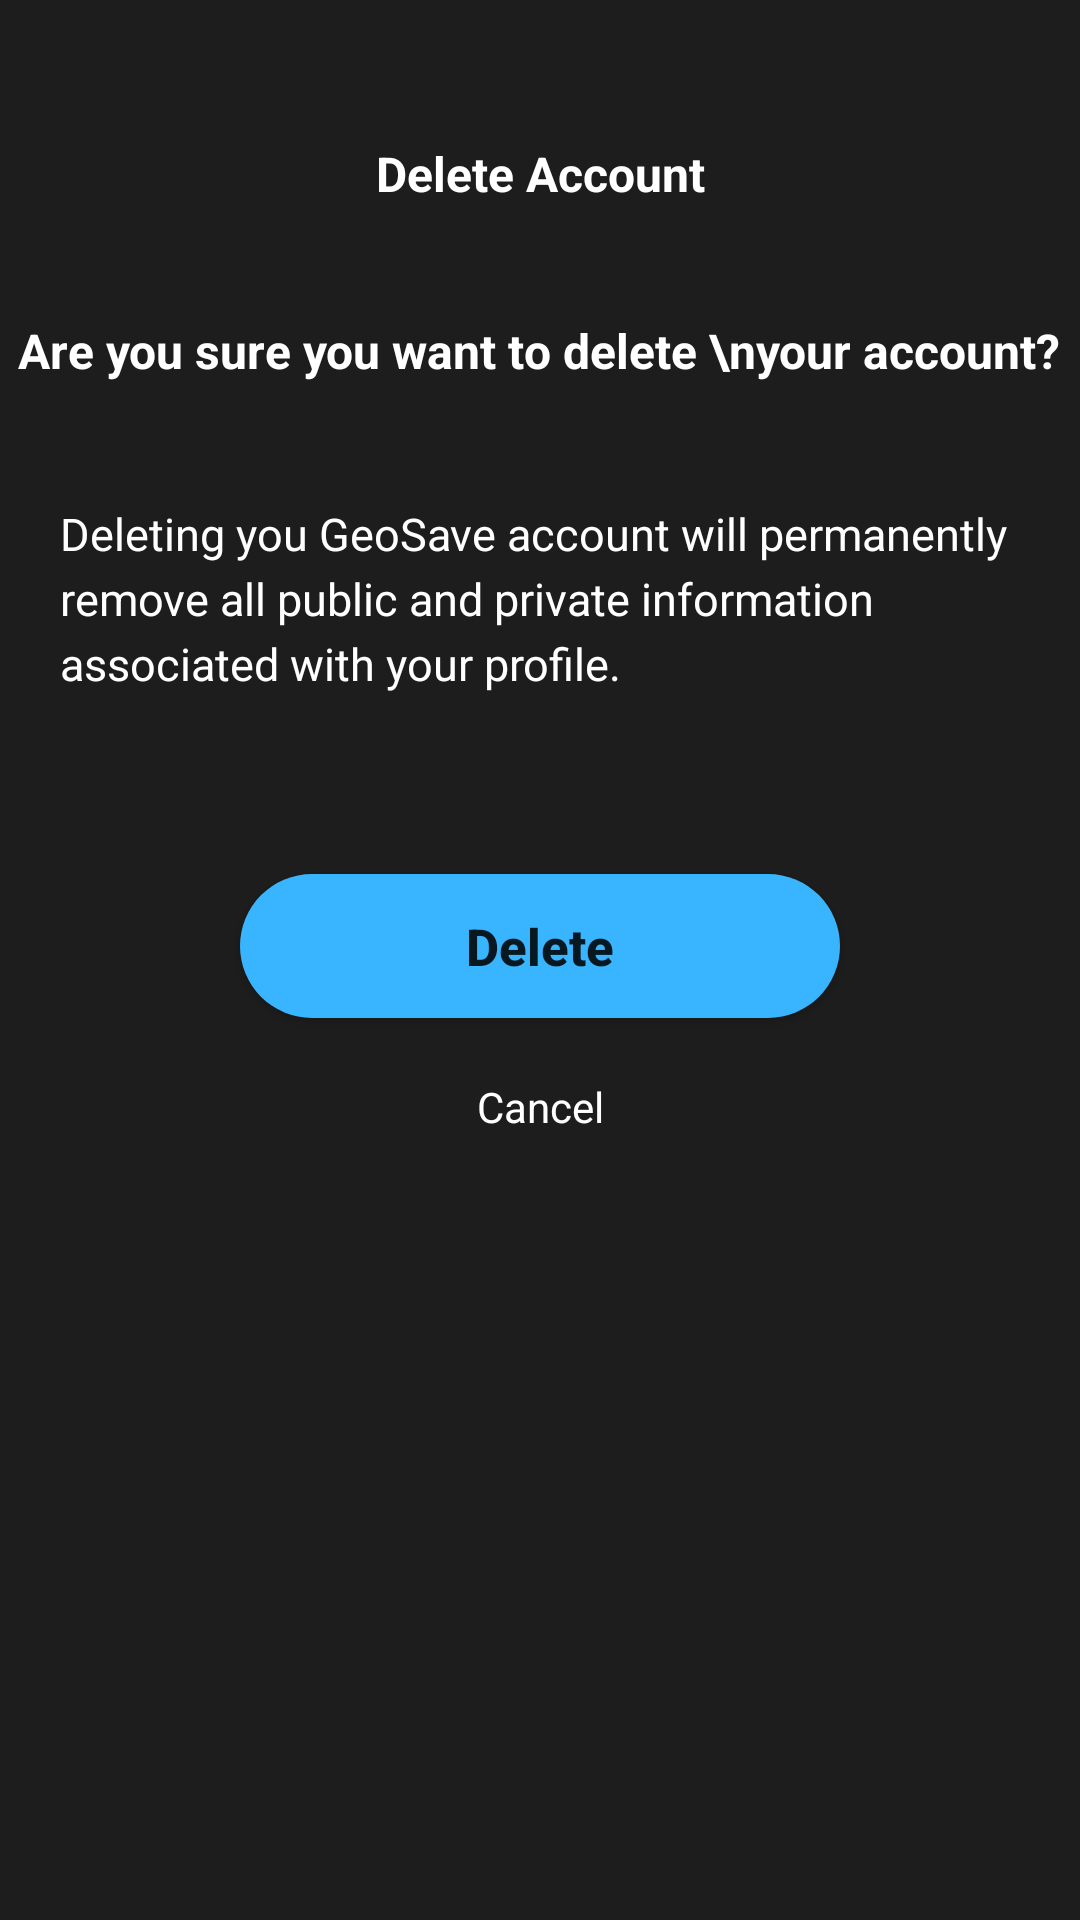

Layout XML and referenced resources for this Android screen:
<!-- AndroidManifest.xml: application theme Theme.GeoSaveApp -->
<!-- res/layout/activity_delete_account.xml -->
<?xml version="1.0" encoding="utf-8"?>
<LinearLayout xmlns:android="http://schemas.android.com/apk/res/android"
    xmlns:app="http://schemas.android.com/apk/res-auto"
    xmlns:tools="http://schemas.android.com/tools"
    android:id="@+id/main"
    android:layout_width="match_parent"
    android:layout_height="match_parent"
    tools:context=".DeleteAccount"
    android:orientation="vertical"
    android:background="#1D1D1D">

<LinearLayout
    android:layout_width="match_parent"
    android:layout_height="wrap_content">
    <androidx.appcompat.widget.Toolbar
        android:id="@+id/toolbar3"
        android:layout_width="wrap_content"
        android:layout_height="wrap_content"
        android:background="@android:color/transparent"
        android:layout_weight="1"
        android:layout_marginTop="30dp"
        android:minHeight="?attr/actionBarSize"
        android:theme="?attr/actionBarTheme">

        <TextView
            android:id="@+id/title"
            android:layout_width="wrap_content"
            android:layout_height="wrap_content"
            android:layout_gravity="center_horizontal"
            android:text="Delete Account"
            android:textColor="#FFFFFF"
            android:textSize="16sp"
            android:textStyle="bold" />
        <ImageView
            android:id="@+id/backbtn"
            android:layout_width="wrap_content"
            android:layout_height="wrap_content"
            android:src="@drawable/whitearrowback"/>

    </androidx.appcompat.widget.Toolbar>
</LinearLayout>

    <TextView
        android:id="@+id/subtext"
        android:layout_width="wrap_content"
        android:layout_height="wrap_content"
        android:layout_marginTop="20dp"
        android:layout_gravity="center_horizontal"
        android:text="Are you sure you want to delete \nyour account?"
        android:textAlignment="center"
        android:textColor="@color/white"
        android:textSize="16sp"
        android:textStyle="bold" />

    <TextView
        android:id="@+id/para"
        android:layout_width="wrap_content"
        android:layout_height="wrap_content"
        android:layout_gravity="center_horizontal"
        android:layout_marginStart="20dp"
        android:layout_marginEnd="20dp"
        android:layout_marginTop="40dp"
        android:lineSpacingExtra="4sp"
        android:text="Deleting you GeoSave account will permanently remove all public and private information associated with your profile."
        android:textAlignment="textStart"
        android:textColor="@color/white"
        android:textSize="15sp"
        tools:ignore="RtlCompat" />

    <androidx.appcompat.widget.AppCompatButton
        android:id="@+id/deletebutton"
        android:layout_width="200dp"
        android:layout_marginTop="60dp"
        android:layout_height="wrap_content"
        android:background="@drawable/buttoneditprofile"
        android:text="Delete"
        android:textAllCaps="false"
        android:layout_gravity="center_horizontal"
        android:textSize="17sp"
        android:textStyle="bold" />

    <TextView
        android:id="@+id/textView11"
        android:layout_width="match_parent"
        android:layout_height="wrap_content"
        android:text="Cancel"
        android:textColor="@color/white"
        android:gravity="center_horizontal"
        android:layout_marginTop="20dp"/>


</LinearLayout>
<!-- resources referenced by this layout -->
<resources>
  <color name="white">#FFFFFFFF</color>
  <!-- drawable buttoneditprofile (drawable) -->
  <?xml version="1.0" encoding="utf-8"?>
  <shape xmlns:android="http://schemas.android.com/apk/res/android">
      <corners android:radius="30dp">
      </corners>
      <solid android:color="@color/lightblue">
      </solid>
  </shape>
  <style name="Theme.GeoSaveApp" parent="Base.Theme.GeoSaveApp" />
  <color name="lightblue">#38B5FE</color>
  <style name="Base.Theme.GeoSaveApp" parent="Theme.MaterialComponents.DayNight.NoActionBar">
          
          <item name="colorPrimary">@color/black</item>
      </style>
  <color name="black">#FF000000</color>
</resources>
